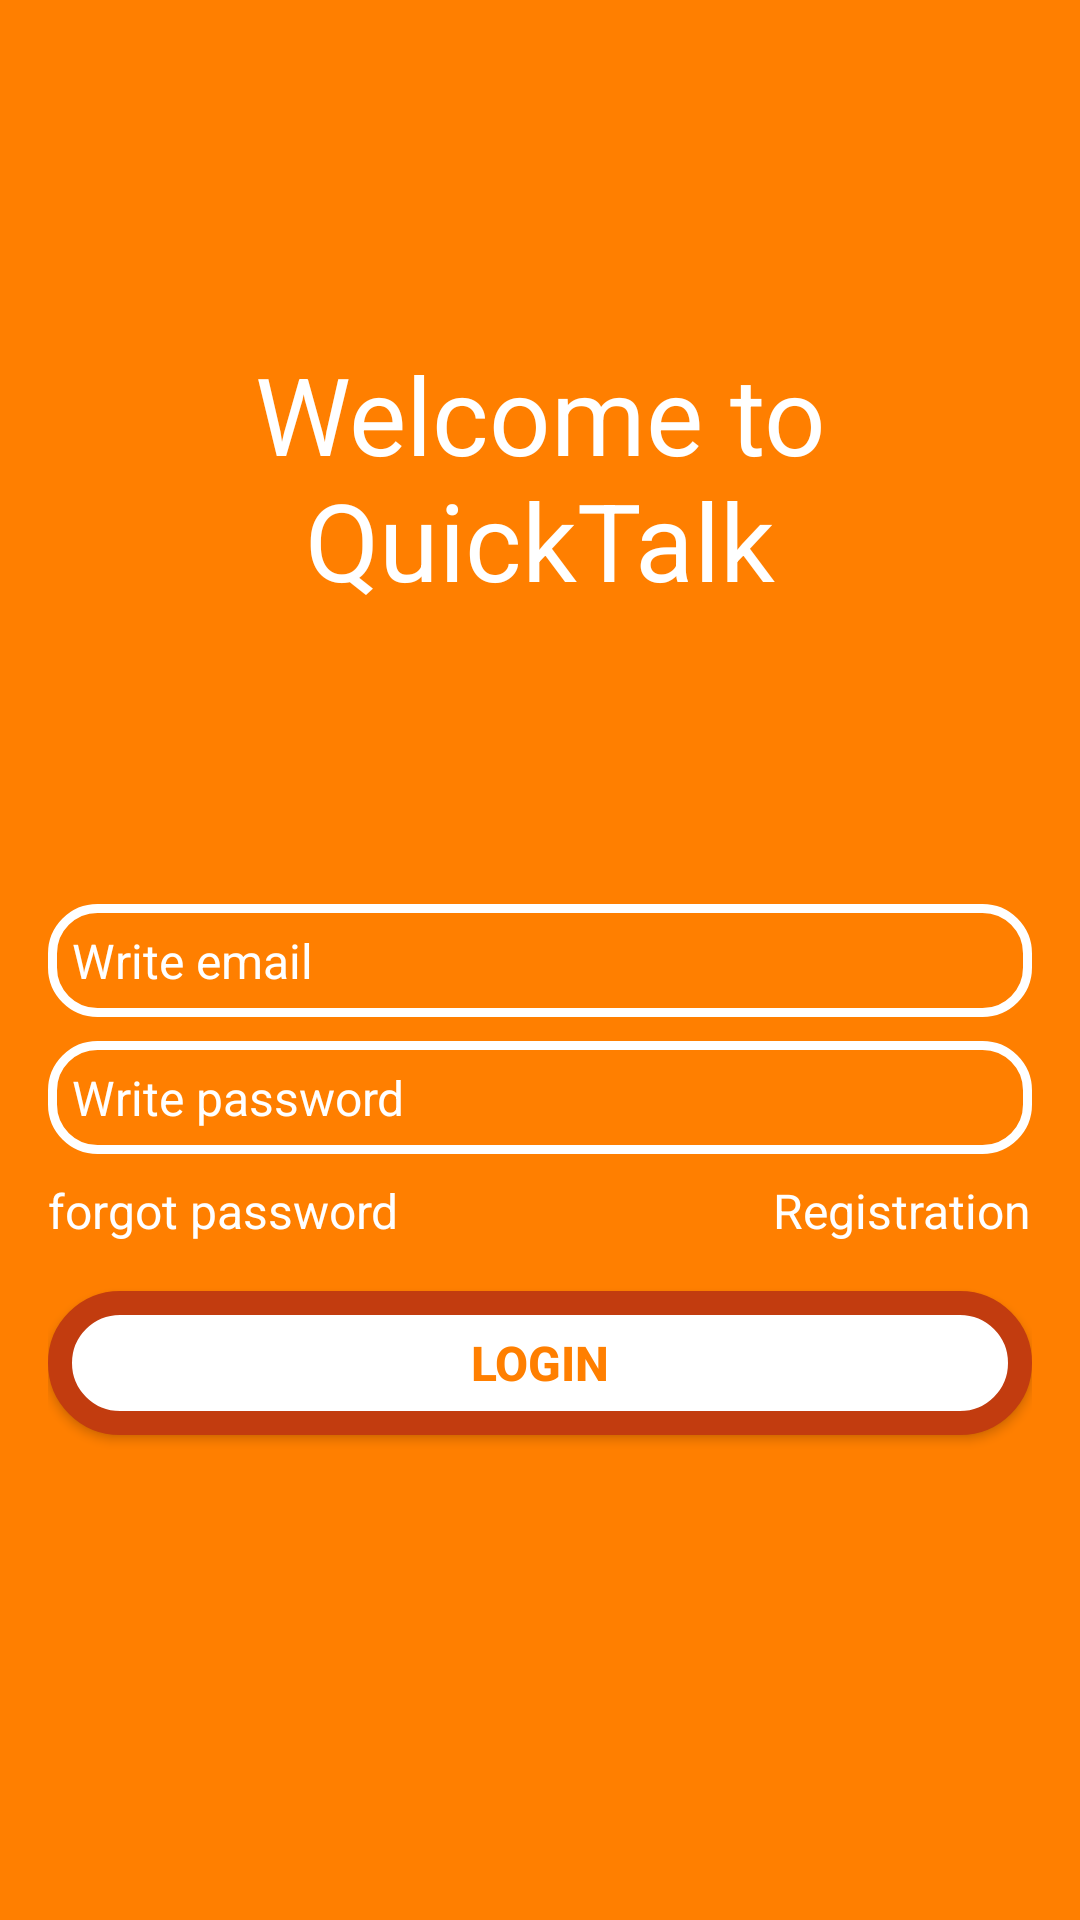

This screen was rendered from an Android layout file. Write that file and the resources it references.
<!-- AndroidManifest.xml: application theme Theme.AppCompat.DayNight.NoActionBar -->
<!-- res/layout/activity_main.xml -->
<?xml version="1.0" encoding="utf-8"?>
<androidx.constraintlayout.widget.ConstraintLayout xmlns:android="http://schemas.android.com/apk/res/android"
    xmlns:app="http://schemas.android.com/apk/res-auto"
    xmlns:tools="http://schemas.android.com/tools"
    android:id="@+id/main"
    android:layout_width="match_parent"
    android:layout_height="match_parent"
    tools:context=".MainActivity"
    android:background="@color/background"
    android:windowSoftInputMode="adjustResize"
    android:padding="16dp">

    <TextView
        android:id="@+id/TV_label"
        android:layout_width="wrap_content"
        android:layout_height="wrap_content"
        android:fontFamily="sans-serif"
        android:text="@string/welcome_to_quicktalk"
        android:textAlignment="center"
        android:textColor="@color/white"
        android:textSize="36sp"
        app:layout_constraintBottom_toTopOf="@+id/ET_email"
        app:layout_constraintEnd_toEndOf="parent"
        app:layout_constraintStart_toStartOf="parent"
        app:layout_constraintTop_toTopOf="parent" />

    <EditText
        android:id="@+id/ET_email"
        android:layout_width="match_parent"
        android:layout_height="wrap_content"
        android:autofillHints="emailAddress"
        android:background="@drawable/rounded_edittext"
        android:hint="@string/write_email"
        android:textSize="16sp"
        android:inputType="textEmailAddress"
        android:padding="8dp"
        android:textColorHint="@color/white"
        app:layout_constraintBottom_toBottomOf="parent"
        app:layout_constraintEnd_toEndOf="parent"
        app:layout_constraintStart_toStartOf="parent"
        app:layout_constraintTop_toTopOf="parent"
        tools:ignore="TouchTargetSizeCheck" />

    <EditText
        android:id="@+id/ET_password"
        android:layout_width="match_parent"
        android:layout_height="wrap_content"
        android:layout_marginTop="8dp"
        android:autofillHints="password"
        android:background="@drawable/rounded_edittext"
        android:hint="@string/write_password"
        android:textSize="16sp"
        android:inputType="textPassword"
        android:padding="8dp"
        android:textColorHint="@color/white"
        app:layout_constraintTop_toBottomOf="@+id/ET_email"
        tools:ignore="TouchTargetSizeCheck"
        tools:layout_editor_absoluteX="16dp" />

    <TextView
        android:id="@+id/forgot_password"
        android:layout_width="wrap_content"
        android:layout_height="wrap_content"
        android:text="@string/forgot_password"
        android:textSize="16sp"
        android:textColor="@color/white"
        android:paddingTop="8dp"
        app:layout_constraintStart_toStartOf="parent"
        app:layout_constraintTop_toBottomOf="@+id/ET_password" />

    <TextView
        android:id="@+id/TV_registration"
        android:layout_width="wrap_content"
        android:layout_height="wrap_content"
        android:text="@string/registration"
        android:textSize="16sp"
        android:textColor="@color/white"
        app:layout_constraintEnd_toEndOf="parent"
        android:paddingTop="8dp"
        app:layout_constraintTop_toBottomOf="@+id/ET_password" />

    <Button
        android:id="@+id/buttonLogin"
        android:layout_width="match_parent"
        android:layout_height="wrap_content"
        android:layout_marginTop="16dp"
        android:background="@drawable/button_style"
        android:text="@string/login"
        android:textSize="16sp"
        android:textStyle="bold"
        android:textColor="@color/background"
        android:padding="8dp"
        android:textAlignment="center"
        app:layout_constraintEnd_toEndOf="parent"
        app:layout_constraintStart_toStartOf="parent"
        app:layout_constraintTop_toBottomOf="@+id/TV_registration" />

</androidx.constraintlayout.widget.ConstraintLayout>
<!-- resources referenced by this layout -->
<resources>
  <color name="background">#ff7f00</color>
  <color name="white">#FFFFFFFF</color>
  <!-- drawable button_style (drawable) -->
  <?xml version="1.0" encoding="utf-8"?>
  <shape
      xmlns:android="http://schemas.android.com/apk/res/android"
      android:shape="rectangle">
  
      <stroke
          android:color="@color/border"
          android:width="8dp"/>
      <corners
          android:radius="190dp"/>
      <solid
          android:color="@color/white"/>
  </shape>
  <!-- drawable rounded_edittext (drawable) -->
  <?xml version="1.0" encoding="utf-8"?>
  <shape xmlns:android="http://schemas.android.com/apk/res/android"
      android:shape="rectangle"
      android:padding="10dp"
      >
      <stroke android:width="3dp"
          android:color="#FFFF"/>
      <solid android:color="@color/background" />
      <corners
          android:bottomRightRadius="15dp"
          android:bottomLeftRadius="15dp"
          android:topLeftRadius="15dp"
          android:topRightRadius="15dp"
          />
  
  </shape>
  <string name="forgot_password">forgot password</string>
  <string name="login">Login</string>
  <string name="registration">Registration</string>
  <string name="welcome_to_quicktalk">Welcome to QuickTalk</string>
  <string name="write_email">Write email</string>
  <string name="write_password">Write password</string>
  <color name="border">#c23c0f</color>
</resources>
